Run: headless pygame with SDL's dummy video driver; simulated clock (each Clock.tick advances the game by its frame time, no real sleeping); random seed 0; keys injected as events and as key.get_pressed() state; mouse plan: one left click at the window centre at the start of phase 2, then a move to the lower-right quarter at the start of phase 3.
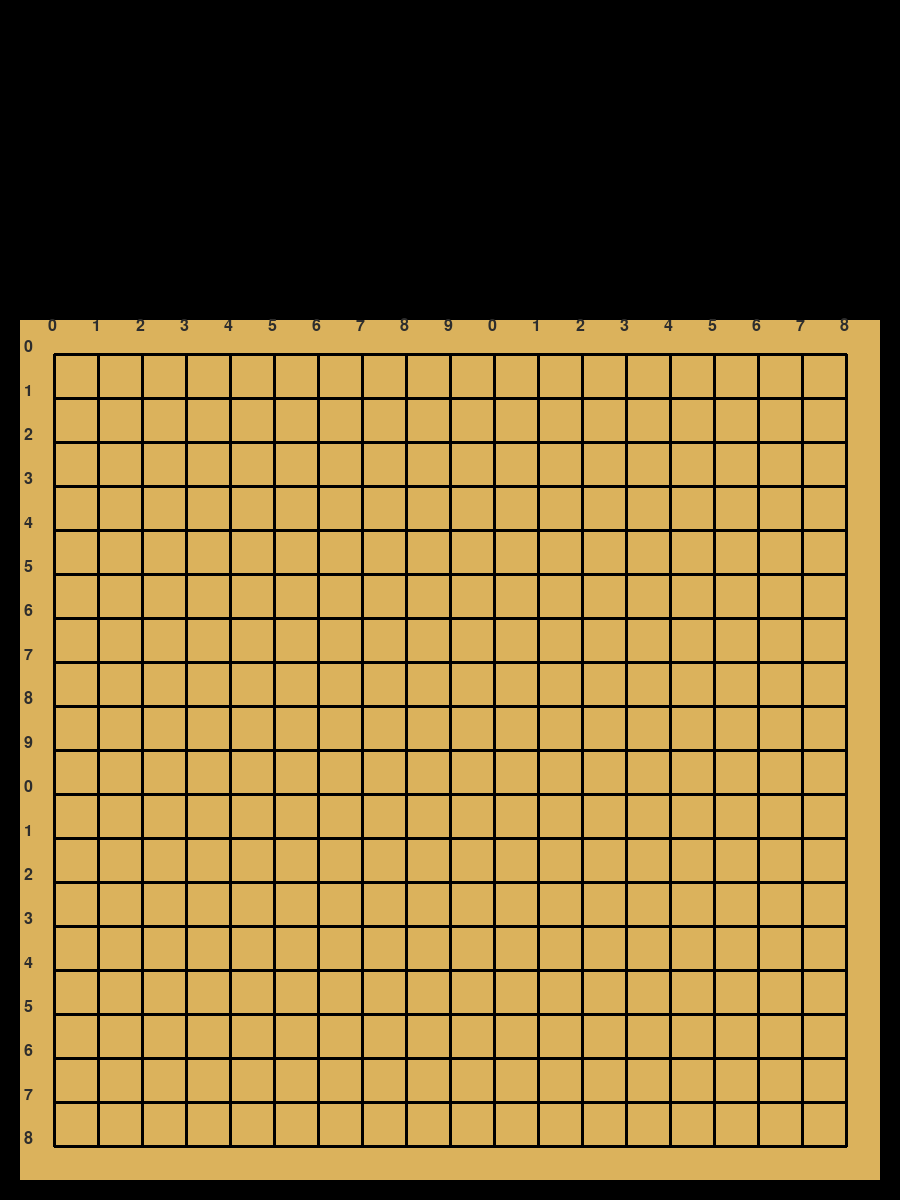
Frame 1 of 4 · flips 1–60 · no input
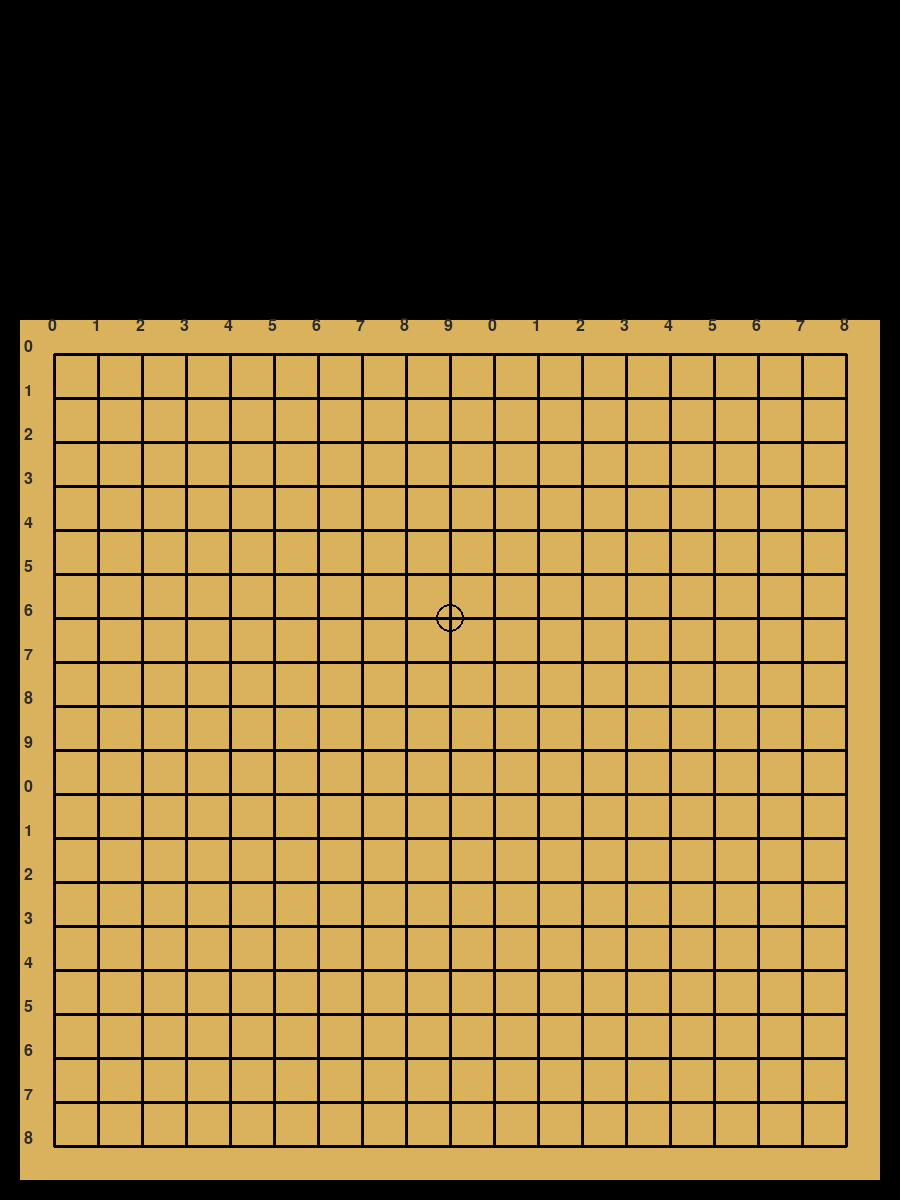
Frame 2 of 4 · flips 61–180 · clicked the window centre · tapped SPACE, RETURN · held RIGHT (→), D
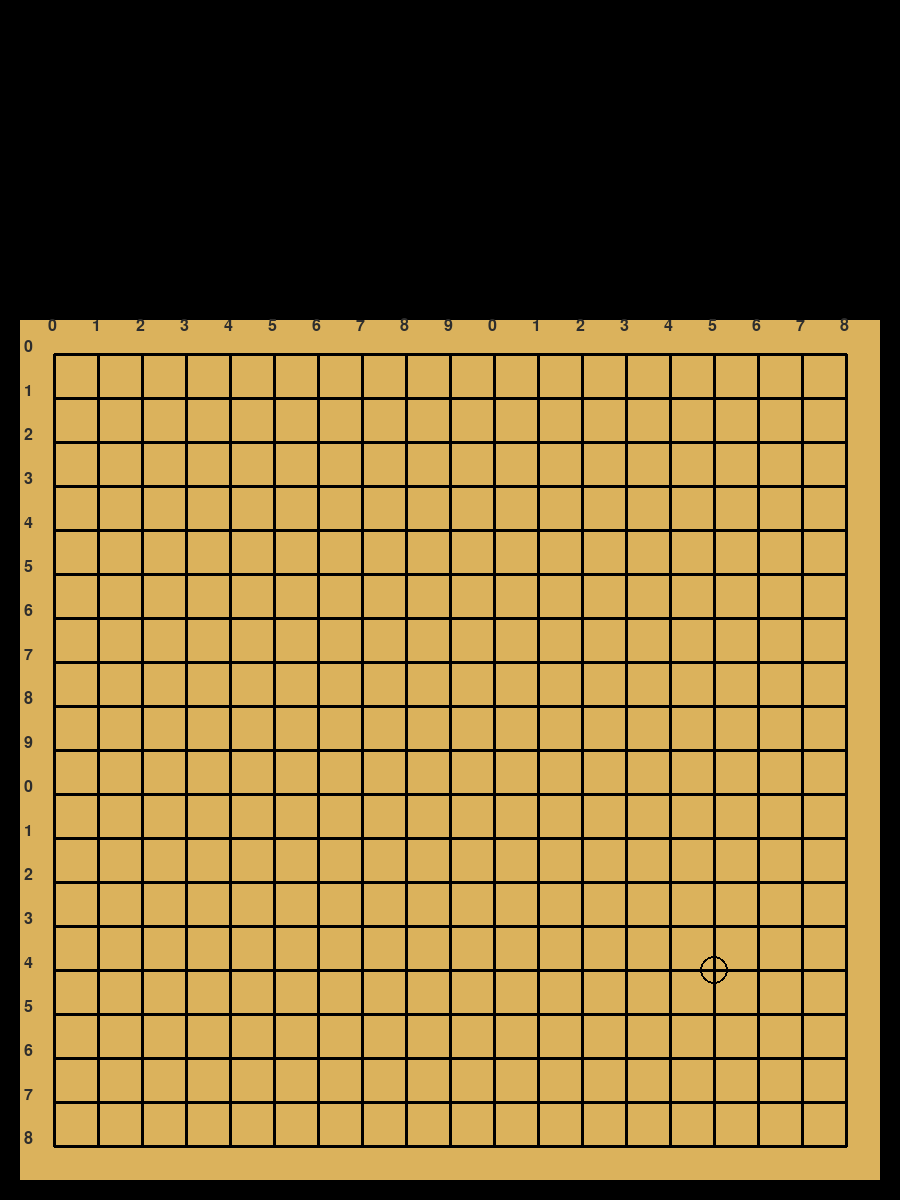
Frame 3 of 4 · flips 181–300 · moved the mouse to the lower-right quarter · held DOWN (↓), S
Frame 4 of 4 · flips 301–420 · held LEFT (←), A, UP (↑), W · screen unchanged from frame 3, image omitted

The pygame program that drew these frames:

import pygame as pg
import math

bsize = 19
board = [[0 for i in range (bsize)] for j in range (bsize)] #board, input like [yaxis, xaxis]
turn = 1

def print_board() :
    for i in range(bsize) :
        for j in range(bsize) :
            print(board[i][j], end = " ")
        print('\n')
    print('\n')

pg.init()

def printBoard(board, turn) :
    BLACK= ( 0,  0,  0)
    WHITE= (255,255,255)
    RED  = (255,  0,  0)
    BCOL = (219, 178, 92)
    CLCE = (45,45,45)

    size  = [900,1200]

    screen= pg.display.set_mode(size)

    done = False

    clock = pg.time.Clock()

    #print board setting
    lblk = 20 #interval between board and edge of screen
    lnum = bsize - 1 #number of board line

    ublk = size[1]-size[0]+lblk #interval between up of board and up edge of screen
    lwid = math.ceil((size[0]-2*lblk)/(lnum+2)) #interval each line
    lwid += lwid%2
    hwid = lwid/2 #range of axis
    csiz = math.floor(lwid/3)

    bblk = (((lwid//2)//5)+2)*5 #interval between edge of board and first line

    bwid = size[0]-2*lblk-2*bblk #size of playing board (first line to end line)

    #fixing error value (to make int point)
    llft = math.trunc((bwid-lnum*lwid)/2) 
    lrgt = round((bwid-lnum*lwid)/2)

    #line start point
    xstart = bblk+lblk+llft
    ystart = ublk+bblk+llft
    xyends = bblk+lblk+lrgt

    #define type of font
    numfont = pg.font.SysFont('arial', bblk-6)

    #save last move and orders
    lastmove = [-1, -1]
    orders = 0

    #drawing total
    while not done :
        if orders%2 == 0 :
            member = "BLACK"
        else :
            member = "WHITE"

        pg.display.set_caption("AI SIX-MOK. Turn = " + member + ", order = " + str(orders))

        #game exit
        for event in pg.event.get() :
            if event.type == pg.QUIT :
                done = True

        #fill background
        screen.fill(BLACK)

        #make board
        pg.draw.rect(screen, BCOL, [lblk, ublk, size[0]-2*lblk, size[0]-2*lblk])

        #make line 
        for i in range (bsize) :
            text_num = numfont.render(str(i%10),True, CLCE)

            #horision line
            pg.draw.line(screen, BLACK, [xstart, ystart+(lwid*i)], [size[0]-xyends, ystart+(lwid*i)],3)
            screen.blit(text_num,(xstart+lwid*i-6,ystart-bblk-6))

            #vertical line
            pg.draw.line(screen, BLACK, [xstart+(lwid*i), ystart], [xstart+(lwid*i), size[1]-xyends],3)
            screen.blit(text_num,(xstart-bblk,ystart+lwid*i-bblk/2))

        #display the stone already put.
        for i in range(bsize) :
            for j in range (bsize) :
                if board[i][j] != 0 :
                    if board[i][j] == 1 :
                        pg.draw.circle(screen, BLACK, [xstart+lwid*j, ystart+lwid*i], lwid*0.4)
                    elif board[i][j] == 2 :
                        pg.draw.circle(screen, WHITE, [xstart+lwid*j, ystart+lwid*i], lwid*0.4)
        
        #display the last move
        if lastmove != [-1, -1] :
            pg.draw.circle(screen, RED, [xstart+lwid*lastmove[0], ystart+lwid*lastmove[1]], csiz/2)
        
        #get mouse position
        mx,my = pg.mouse.get_pos()
        
        #if mouse on the board, set xais and yaxis
        if mx > xstart-hwid and mx < size[0]-xyends+hwid and my > ystart-hwid and my < size[1]-xyends+hwid :
            xaxis = int((mx-xstart+lwid/2)//lwid)
            yaxis = int((my-ystart+lwid/2)//lwid)
            
            #display the present position
            if turn == 1 :
                pg.draw.circle(screen, BLACK, [xstart+lwid*xaxis, ystart+lwid*yaxis], csiz, 2)
            elif turn == 2 :
                pg.draw.circle(screen, WHITE, [xstart+lwid*xaxis, ystart+lwid*yaxis], csiz, 2)
            
            #put the stome
            for event in pg.event.get() :
                if event.type == pg.MOUSEBUTTONDOWN and board[yaxis][xaxis] == 0:
                    board[yaxis][xaxis] = turn
                    lastmove = [xaxis, yaxis]
                    turn = 3-turn
                    orders += 1

                    #print_board()
            
        pg.display.flip()

    pg.quit()

printBoard(board, turn)
